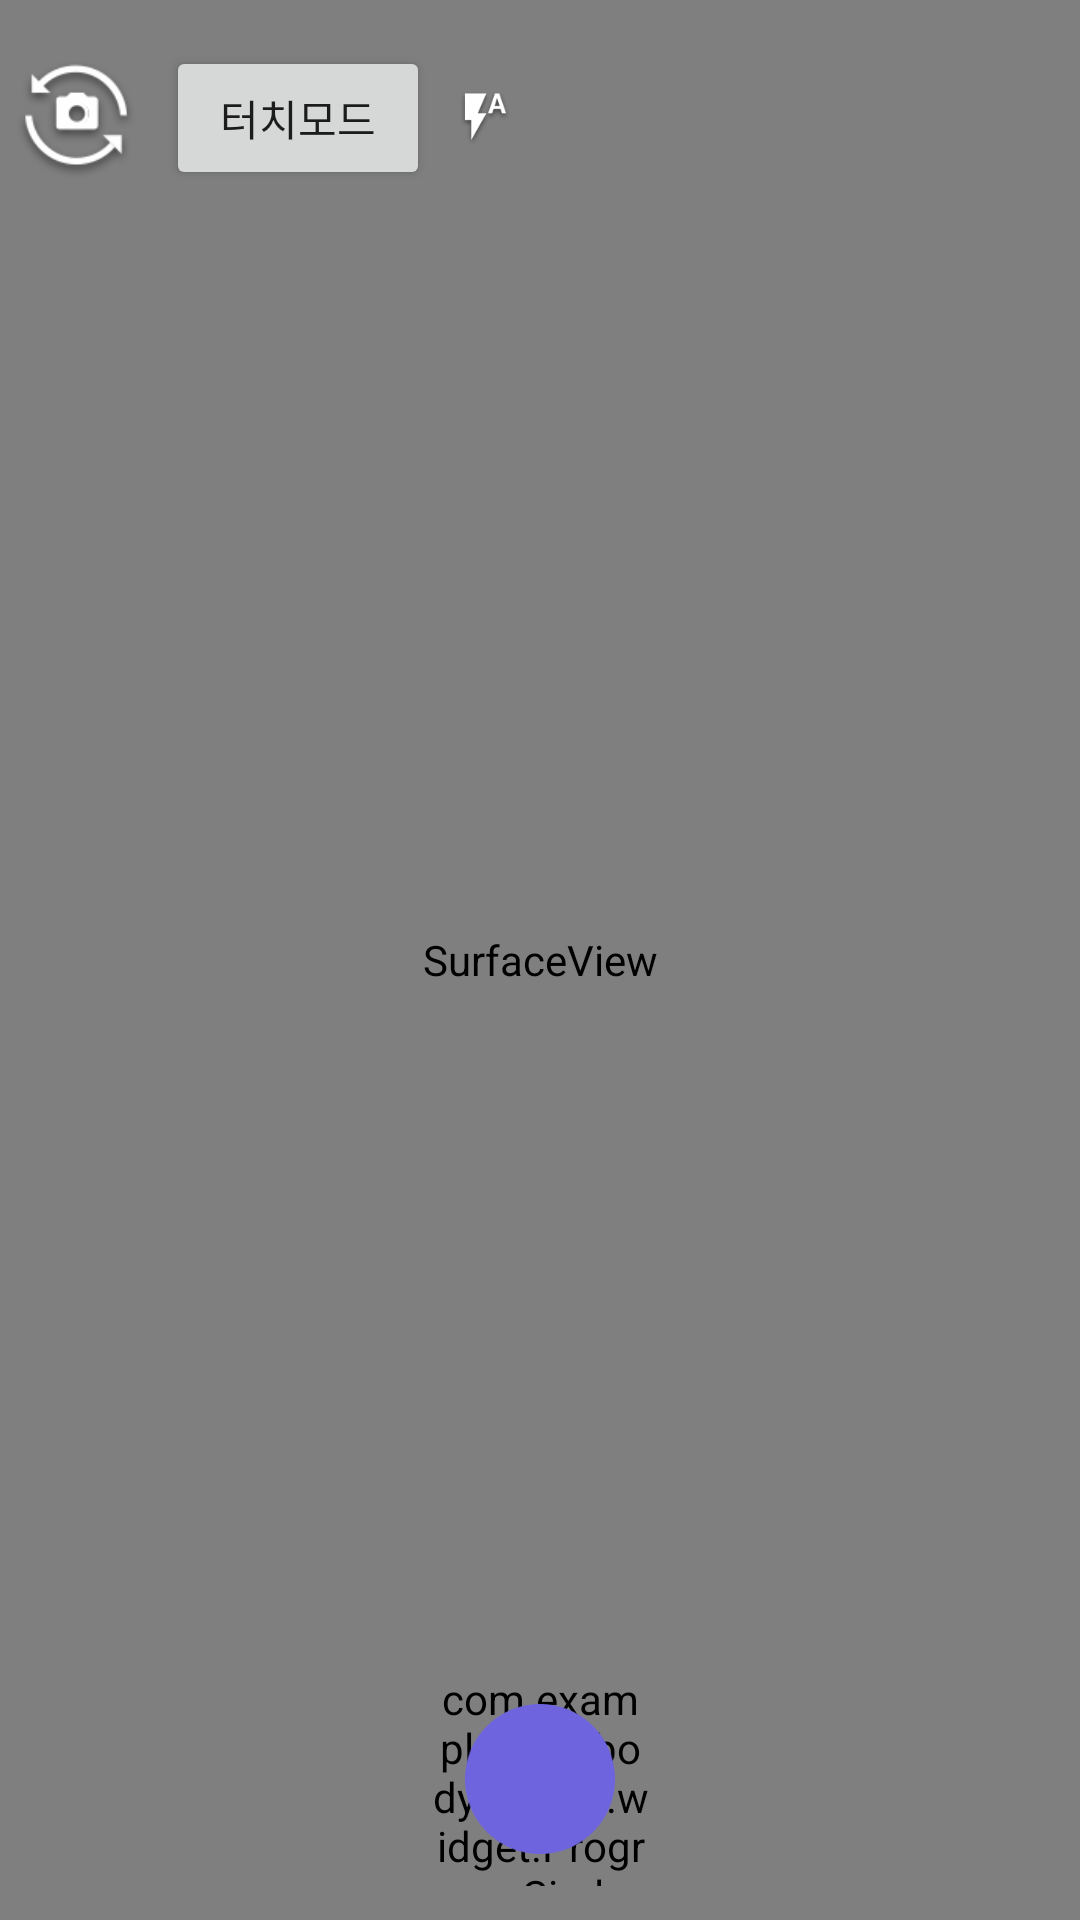

Write the Android layout XML for this screen, with the resource values it uses.
<!-- AndroidManifest.xml: application theme AppTheme -->
<!-- res/layout/activity_record.xml -->
<?xml version="1.0" encoding="UTF-8"?>
<FrameLayout xmlns:android="http://schemas.android.com/apk/res/android"
    xmlns:app="http://schemas.android.com/apk/res-auto"
    android:orientation="vertical"
    android:layout_width="match_parent"
    android:layout_height="match_parent"
    android:id="@+id/frame">
   <SurfaceView
       android:layout_width="match_parent"
       android:layout_height="match_parent"
       android:id="@+id/surface"/>
    <LinearLayout
        android:layout_width="match_parent"
        android:layout_height="wrap_content"
        android:layout_marginLeft="5.3sp"
        android:layout_marginTop="15.3sp"
        android:id="@+id/option">
        <Button
            android:layout_width="40sp"
            android:layout_height="40sp"
            android:id="@+id/frontback"
            android:background="@drawable/icn_camera_front"/>
        <Button
            android:layout_width="wrap_content"
            android:layout_height="wrap_content"
            android:layout_marginLeft="10dip"
            android:id="@+id/touchmode"
            android:text="터치모드"/>
        <Button
            android:layout_width="17dip"
            android:layout_height="18.8dip"
            android:layout_marginLeft="10dip"
            android:background="@drawable/icn_camera_flash"
            android:id="@+id/flash" />
        
    </LinearLayout>

    <com.example.wisebody.twelve.widget.ProgressCircle
        android:id="@+id/circularProgressbar"
        android:layout_width="72dp"
        android:layout_height="72dp"
        android:layout_marginBottom="11.3dp"
        android:layout_gravity="bottom|center_horizontal"
        app:progressColor="#a8a1fb"
        app:incompleteProgressColor="#37326b"
        app:strokeWidth="8dp"/>

    <Button
        android:id="@+id/progressBtn"
        android:layout_width="50dp"
        android:layout_height="50dp"
        android:textSize="15sp"
        android:textColor="#ffffff"
        android:background="@drawable/oval_b"
        android:layout_gravity="bottom|center_horizontal"
        android:layout_marginBottom="22dp"/>
</FrameLayout>
<!-- resources referenced by this layout -->
<resources>
  <!-- drawable icn_camera_flash: png bitmap (drawable-hdpi, 1408 bytes) -->
  <!-- drawable icn_camera_front: png bitmap (drawable-hdpi, 2468 bytes) -->
  <!-- drawable oval_b: png bitmap (drawable-hdpi, 2160 bytes) -->
  <style name="AppTheme" parent="Base.Theme.AppCompat.Light.DarkActionBar">
          
          <item name="colorPrimary">@color/colorPrimary</item>
          <item name="colorPrimaryDark">@color/colorPrimaryDark</item>
          <item name="colorAccent">@color/colorAccent</item>
      </style>
  <color name="colorPrimary">#FFFFFF</color>
  <color name="colorPrimaryDark">#303F9F</color>
  <color name="colorAccent">#FFFFFF</color>
</resources>
